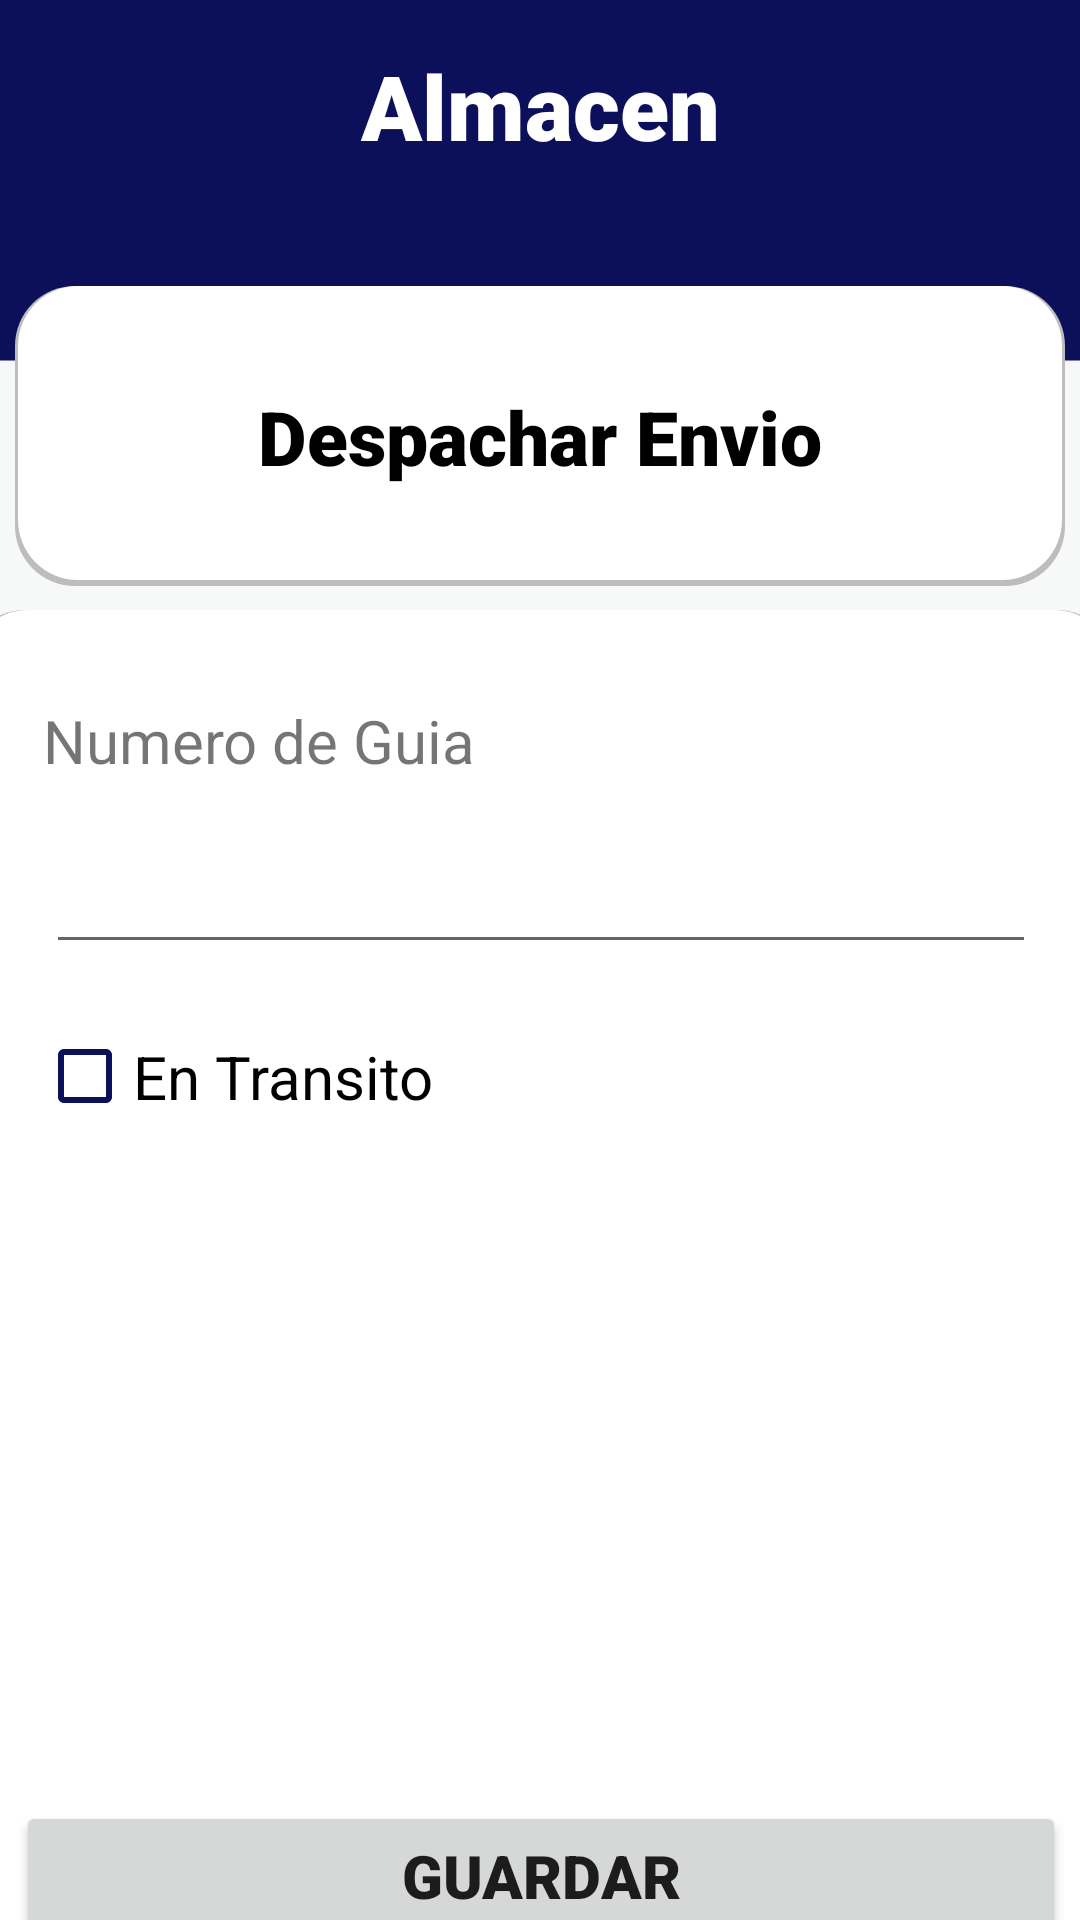

Android layout source for this screen:
<!-- AndroidManifest.xml: application theme Theme.Velox -->
<!-- res/layout/activity_despacha_envio.xml -->
<?xml version="1.0" encoding="utf-8"?>
<androidx.constraintlayout.widget.ConstraintLayout xmlns:android="http://schemas.android.com/apk/res/android"
    xmlns:app="http://schemas.android.com/apk/res-auto"
    xmlns:tools="http://schemas.android.com/tools"
    android:layout_width="match_parent"
    android:layout_height="match_parent"
    tools:context=".despachaEnvio">

    <androidx.constraintlayout.widget.ConstraintLayout
        android:layout_width="match_parent"
        android:layout_height="match_parent"
        android:background="@drawable/backgroundvelox"
        tools:context=".InicioCliente">

        <androidx.constraintlayout.widget.ConstraintLayout
            android:id="@+id/constraintLayout2"
            android:layout_width="350dp"
            android:layout_height="100dp"
            android:layout_marginTop="40dp"
            android:background="@drawable/card"
            app:layout_constraintEnd_toEndOf="parent"
            app:layout_constraintHorizontal_bias="0.5"
            app:layout_constraintStart_toStartOf="parent"
            app:layout_constraintTop_toBottomOf="@+id/textView3">

            <TextView
                android:id="@+id/textView2"
                android:layout_width="wrap_content"
                android:layout_height="wrap_content"
                android:editable="false"
                android:fontFamily="sans-serif-black"
                android:text="Despachar Envio"
                android:textColor="#000000"
                android:textSize="25sp"
                app:layout_constraintBottom_toBottomOf="parent"
                app:layout_constraintEnd_toEndOf="parent"
                app:layout_constraintHorizontal_bias="0.5"
                app:layout_constraintStart_toStartOf="parent"
                app:layout_constraintTop_toTopOf="parent" />
        </androidx.constraintlayout.widget.ConstraintLayout>

        <TextView
            android:id="@+id/textView3"
            android:layout_width="wrap_content"
            android:layout_height="wrap_content"
            android:layout_marginTop="15dp"
            android:fontFamily="sans-serif-black"
            android:text="Almacen"
            android:textColor="#FFFFFF"
            android:textSize="30sp"
            android:textStyle="bold"
            app:layout_constraintEnd_toEndOf="parent"
            app:layout_constraintHorizontal_bias="0.5"
            app:layout_constraintStart_toStartOf="parent"
            app:layout_constraintTop_toTopOf="parent" />

        <androidx.constraintlayout.widget.ConstraintLayout
            android:id="@+id/constraintLayout3"
            android:layout_width="384dp"
            android:layout_height="509dp"
            android:layout_marginTop="8dp"
            android:background="@drawable/card"
            app:layout_constraintEnd_toEndOf="parent"
            app:layout_constraintHorizontal_bias="0.5"
            app:layout_constraintStart_toStartOf="parent"
            app:layout_constraintTop_toBottomOf="@+id/constraintLayout2">

            <TextView
                android:id="@+id/textView5"
                android:layout_width="wrap_content"
                android:layout_height="wrap_content"
                android:layout_marginStart="26dp"
                android:layout_marginTop="30dp"
                android:editable="false"
                android:fontFamily="sans-serif"
                android:text="Numero de Guia"
                android:textSize="20sp"
                app:layout_constraintStart_toStartOf="parent"
                app:layout_constraintTop_toTopOf="parent" />

            <CheckBox
                android:id="@+id/checkBoxDespacha"
                android:layout_width="156dp"
                android:layout_height="43dp"
                android:layout_marginStart="24dp"
                android:layout_marginTop="16dp"
                android:editable="true"
                android:text="En Transito"
                android:textSize="20sp"
                app:buttonTint="#0C1059"
                app:layout_constraintStart_toStartOf="parent"
                app:layout_constraintTop_toBottomOf="@+id/txtNGuiaDes" />

            <EditText
                android:id="@+id/txtNGuiaDes"
                android:layout_width="330dp"
                android:layout_height="55dp"
                android:layout_marginTop="6dp"
                android:ems="10"
                android:inputType="textPersonName"
                app:layout_constraintEnd_toEndOf="parent"
                app:layout_constraintHorizontal_bias="0.5"
                app:layout_constraintStart_toStartOf="parent"
                app:layout_constraintTop_toBottomOf="@+id/textView5" />

            <Button
                android:id="@+id/btnGuardarDes"
                android:layout_width="350dp"
                android:layout_height="50dp"
                android:layout_marginStart="10dp"
                android:layout_marginTop="220dp"
                android:layout_marginEnd="10dp"
                android:fontFamily="sans-serif-black"
                android:text="Guardar"
                android:textSize="20sp"
                app:layout_constraintEnd_toEndOf="parent"
                app:layout_constraintStart_toStartOf="parent"
                app:layout_constraintTop_toBottomOf="@+id/checkBoxDespacha" />

        </androidx.constraintlayout.widget.ConstraintLayout>

    </androidx.constraintlayout.widget.ConstraintLayout>
</androidx.constraintlayout.widget.ConstraintLayout>
<!-- resources referenced by this layout -->
<resources>
  <!-- drawable backgroundvelox: jpg bitmap (drawable, 63816 bytes) -->
  <!-- drawable card (drawable) -->
  <?xml version="1.0" encoding="utf-8"?>
  <layer-list xmlns:android="http://schemas.android.com/apk/res/android">
      <item >
          <shape>
              <corners
                  android:radius="20dp"
                  />
              <solid
                  android:color="@color/grey"
                  />
          </shape>
      </item>
      <item android:right="1dp" android:left="1dp" android:bottom="2dp">
          <shape>
              <corners
                  android:radius="20dp"
                  />
              <solid
                  android:color="@color/white"
                  />
          </shape>
      </item>
  </layer-list>
  <style name="Theme.Velox" parent="Theme.MaterialComponents.DayNight.DarkActionBar">
          
          <item name="colorPrimary">@color/purple_500</item>
          <item name="colorPrimaryVariant">@color/purple_700</item>
          <item name="colorOnPrimary">@color/white</item>
          
          <item name="colorSecondary">@color/teal_200</item>
          <item name="colorSecondaryVariant">@color/teal_700</item>
          <item name="colorOnSecondary">@color/black</item>
          
          <item name="android:statusBarColor" tools:targetApi="l">?attr/colorPrimaryVariant</item>
          
      </style>
  <color name="grey">#BDBDBD</color>
  <color name="white">#FFFFFFFF</color>
  <color name="purple_500">#0C1059</color>
  <color name="purple_700">#080B40</color>
  <color name="teal_200">#161DA6</color>
  <color name="teal_700">#1E28E6</color>
  <color name="black">#FF000000</color>
</resources>
